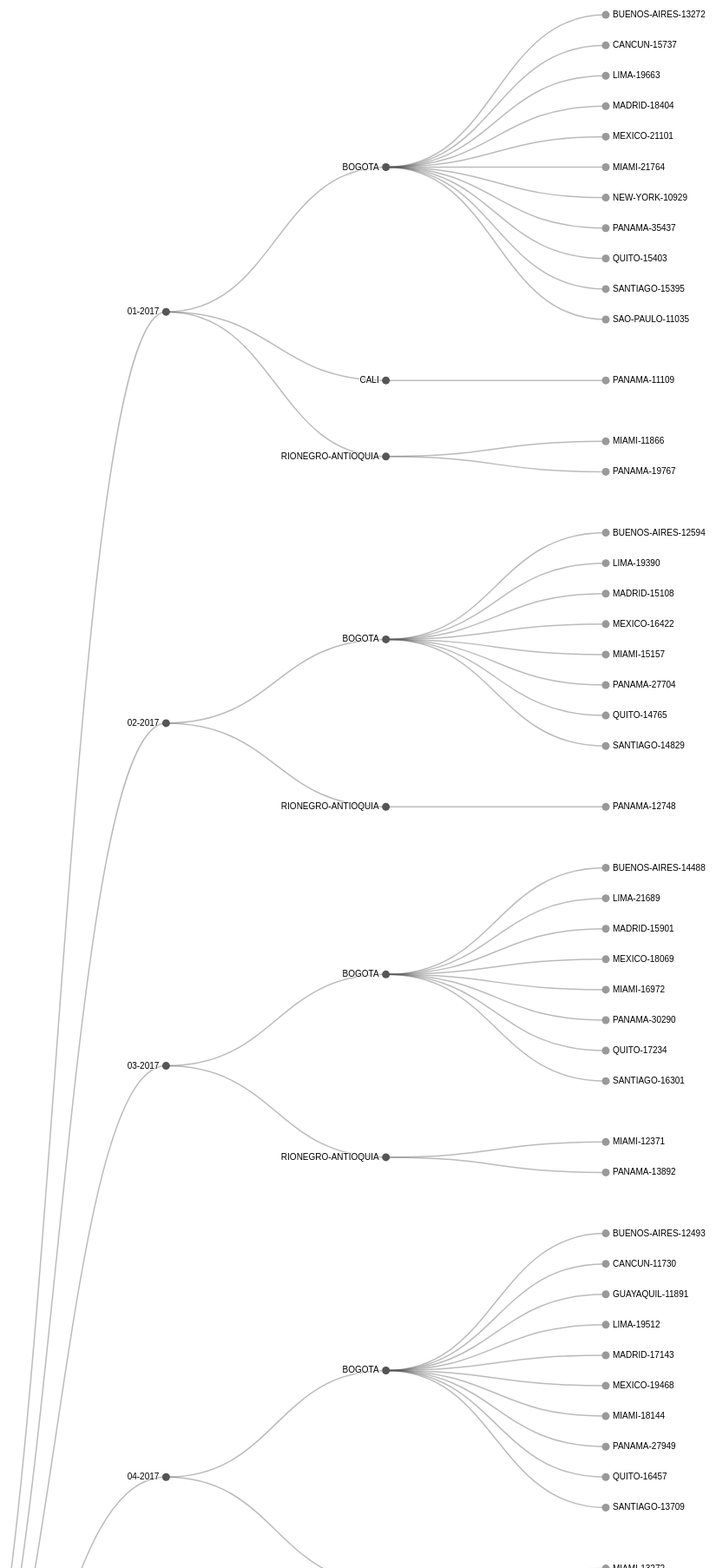
D3 v4 page, settled after 480 driven frames (8 s of simulated time); the page loaded 1 data file(s).



var svg = d3.select("svg"),
    width = +svg.attr("width"),
    height = +svg.attr("height"),
    g = svg.append("g").attr("transform", "translate(40,0)");

var tree = d3.tree()
    .size([height, width - 200]);

var stratify = d3.stratify()
    .parentId(function(d) { return d.id.substring(0, d.id.lastIndexOf(".")); });

d3.csv("TIDY_INT_ORIGEN_2017.csv", function(error, data) {
  if (error) throw error;

  var root = stratify(data)
      .sort(function(a, b) { return (a.height - b.height) || a.id.localeCompare(b.id); });

  var link = g.selectAll(".link")
    .data(tree(root).links())
    .enter().append("path")
      .attr("class", "link")
      .attr("d", d3.linkHorizontal()
          .x(function(d) { return d.y; })
          .y(function(d) { return d.x; }));

  var node = g.selectAll(".node")
    .data(root.descendants())
    .enter().append("g")
      .attr("class", function(d) { return "node" + (d.children ? " node--internal" : " node--leaf"); })
      .attr("transform", function(d) { return "translate(" + d.y + "," + d.x + ")"; })

  node.append("circle")
      .attr("r", 4.5);

  node.append("text")
      .attr("dy", 3)
      .attr("x", function(d) { return d.children ? -8 : 8; })
      .style("text-anchor", function(d) { return d.children ? "end" : "start"; })
      .text(function(d) { return d.id.substring(d.id.lastIndexOf(".") + 1); });
});



### data: TIDY_INT_ORIGEN_2017.csv
id
INT
INT.01-2017
INT.01-2017.BOGOTA
INT.01-2017.BOGOTA.BUENOS-AIRES-13272
INT.01-2017.BOGOTA.CANCUN-15737
INT.01-2017.BOGOTA.LIMA-19663
INT.01-2017.BOGOTA.MADRID-18404
INT.01-2017.BOGOTA.MEXICO-21101
INT.01-2017.BOGOTA.MIAMI-21764
INT.01-2017.BOGOTA.NEW-YORK-10929
INT.01-2017.BOGOTA.PANAMA-35437
INT.01-2017.BOGOTA.QUITO-15403
INT.01-2017.BOGOTA.SANTIAGO-15395
INT.01-2017.BOGOTA.SAO-PAULO-11035
INT.01-2017.CALI
INT.01-2017.CALI.PANAMA-11109
INT.01-2017.RIONEGRO-ANTIOQUIA
INT.01-2017.RIONEGRO-ANTIOQUIA.MIAMI-118…
INT.01-2017.RIONEGRO-ANTIOQUIA.PANAMA-19…
INT.02-2017
INT.02-2017.BOGOTA
INT.02-2017.BOGOTA.BUENOS-AIRES-12594
INT.02-2017.BOGOTA.LIMA-19390
INT.02-2017.BOGOTA.MADRID-15108
INT.02-2017.BOGOTA.MEXICO-16422
INT.02-2017.BOGOTA.MIAMI-15157
INT.02-2017.BOGOTA.PANAMA-27704
INT.02-2017.BOGOTA.QUITO-14765
INT.02-2017.BOGOTA.SANTIAGO-14829
INT.02-2017.RIONEGRO-ANTIOQUIA
INT.02-2017.RIONEGRO-ANTIOQUIA.PANAMA-12…
INT.03-2017
INT.03-2017.BOGOTA
INT.03-2017.BOGOTA.BUENOS-AIRES-14488
INT.03-2017.BOGOTA.LIMA-21689
INT.03-2017.BOGOTA.MADRID-15901
INT.03-2017.BOGOTA.MEXICO-18069
INT.03-2017.BOGOTA.MIAMI-16972
INT.03-2017.BOGOTA.PANAMA-30290
INT.03-2017.BOGOTA.QUITO-17234
INT.03-2017.BOGOTA.SANTIAGO-16301
INT.03-2017.RIONEGRO-ANTIOQUIA
INT.03-2017.RIONEGRO-ANTIOQUIA.MIAMI-123…
INT.03-2017.RIONEGRO-ANTIOQUIA.PANAMA-13…
INT.04-2017
INT.04-2017.BOGOTA
INT.04-2017.BOGOTA.BUENOS-AIRES-12493
INT.04-2017.BOGOTA.CANCUN-11730
INT.04-2017.BOGOTA.GUAYAQUIL-11891
INT.04-2017.BOGOTA.LIMA-19512
INT.04-2017.BOGOTA.MADRID-17143
INT.04-2017.BOGOTA.MEXICO-19468
INT.04-2017.BOGOTA.MIAMI-18144
INT.04-2017.BOGOTA.PANAMA-27949
INT.04-2017.BOGOTA.QUITO-16457
INT.04-2017.BOGOTA.SANTIAGO-13709
INT.04-2017.RIONEGRO-ANTIOQUIA
INT.04-2017.RIONEGRO-ANTIOQUIA.MIAMI-132…
INT.04-2017.RIONEGRO-ANTIOQUIA.PANAMA-14…
INT.05-2017
... 63 more rows